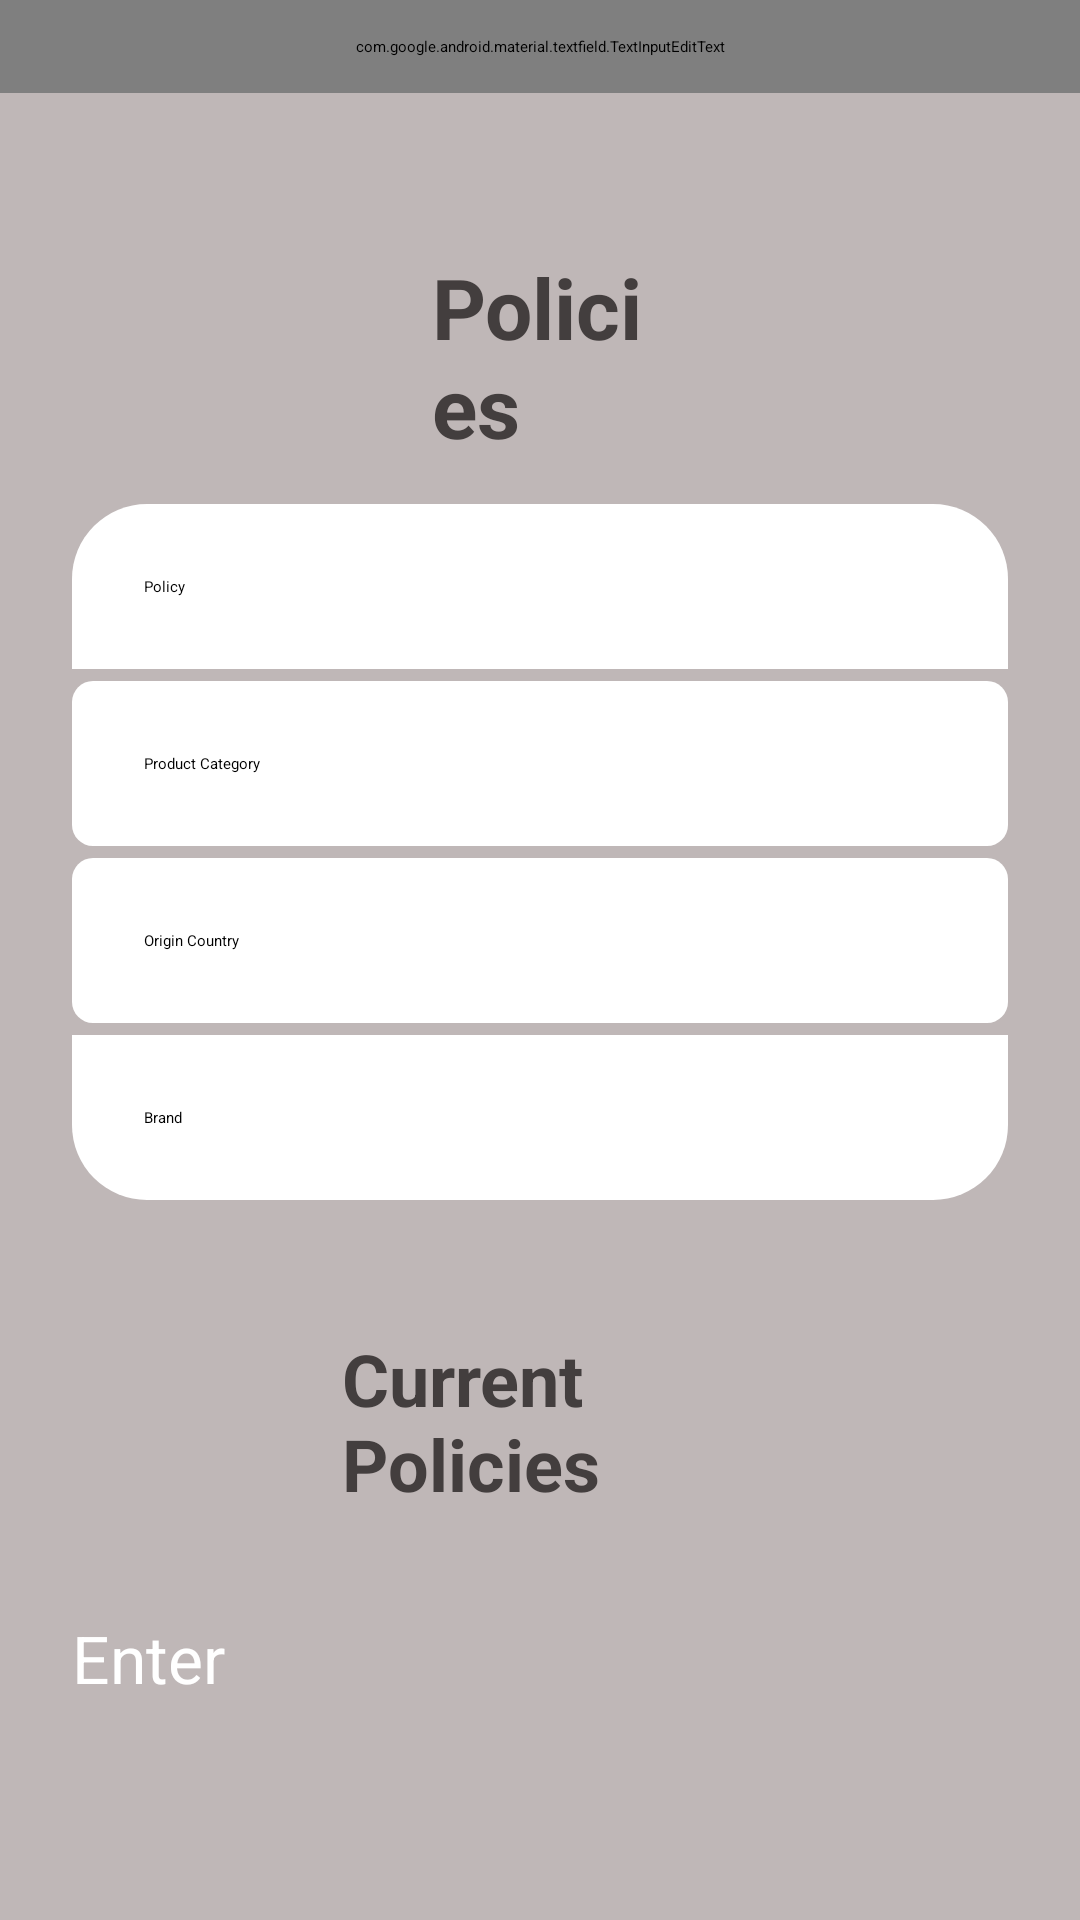

Write the Android layout XML for this screen, with the resource values it uses.
<!-- AndroidManifest.xml: application theme Theme.Calculator -->
<!-- res/layout/activity_second2.xml -->
<?xml version="1.0" encoding="utf-8"?>
<androidx.constraintlayout.widget.ConstraintLayout xmlns:android="http://schemas.android.com/apk/res/android"
    xmlns:app="http://schemas.android.com/apk/res-auto"
    xmlns:tools="http://schemas.android.com/tools"
    android:layout_width="match_parent"
    android:layout_height="match_parent"
    android:background="@color/grey">

    <com.google.android.material.textfield.TextInputEditText
        android:layout_width="match_parent"
        android:layout_height="wrap_content"
        android:layout_marginBottom="78dp"
        android:background="@color/dark_grey"
        android:drawableStart="@drawable/ic_base"
        android:drawableEnd="@drawable/ic_base5"
        android:padding="12dp"
        android:paddingStart="22dp"
        android:paddingEnd="22dp"
        tools:ignore="MissingConstraints" />

    <TextView
        android:layout_width="match_parent"
        android:layout_height="wrap_content"
        android:layout_marginHorizontal="144dp"
        android:layout_marginBottom="14dp"
        android:text="Policies"
        android:textColor="@color/dark_grey"
        android:textSize="28dp"
        android:textStyle="bold"
        app:layout_constraintBottom_toTopOf="@+id/username"/>


    <EditText
        android:id="@+id/username"
        android:layout_width="match_parent"
        android:layout_height="wrap_content"
        android:layout_marginHorizontal="24dp"
        android:layout_marginTop="168dp"
        android:background="@drawable/bot_et1"
        android:hint="Policy "
        android:padding="24dp"
        app:layout_constraintTop_toTopOf="parent" />


    <EditText
        android:id="@+id/pc"
        android:layout_width="match_parent"
        android:layout_height="wrap_content"
        android:layout_marginHorizontal="24dp"
        android:layout_marginTop="4dp"
        android:background="@drawable/bot_et3"
        android:hint="Product Category"
        android:padding="24dp"
        app:layout_constraintTop_toBottomOf="@+id/username" />

    <EditText
        android:id="@+id/oc"
        android:layout_width="match_parent"
        android:layout_height="wrap_content"
        android:layout_marginHorizontal="24dp"
        android:layout_marginTop="4dp"
        android:background="@drawable/bot_et3"
        android:hint="Origin Country"
        android:padding="24dp"
        app:layout_constraintTop_toBottomOf="@+id/pc" />


    <EditText
        android:id="@+id/brand"
        android:layout_width="match_parent"
        android:layout_height="wrap_content"
        android:layout_marginHorizontal="24dp"
        android:layout_marginTop="4dp"
        android:background="@drawable/bot_et2"
        android:hint="Brand"
        android:padding="24dp"
        app:layout_constraintTop_toBottomOf="@+id/oc" />

    <TextView
        android:layout_width="match_parent"
        android:layout_height="wrap_content"
        android:text="Current Policies"
        android:textSize="24dp"
        android:textStyle="bold"
        android:textColor="@color/dark_grey"
        app:layout_constraintBottom_toTopOf="@+id/enter"
        android:paddingBottom="24dp"
        android:paddingHorizontal="114dp"
        android:id="@+id/tv_current"/>



    <Button
        android:id="@+id/enter"
        android:layout_width="match_parent"
        android:layout_height="wrap_content"
        android:layout_marginHorizontal="14dp"
        android:layout_marginTop="128dp"
        android:background="@drawable/btn_red"
        android:padding="10dp"
        android:text="Enter"
        android:textColor="@color/white"
        android:textSize="22dp"
        app:layout_constraintTop_toBottomOf="@id/brand"
        />


</androidx.constraintlayout.widget.ConstraintLayout>
<!-- resources referenced by this layout -->
<resources>
  <color name="dark_grey">#433E3E</color>
  <color name="grey">#BFB7B7</color>
  <color name="white">#FFFFFFFF</color>
  <!-- drawable bot_et1 (drawable) -->
  <?xml version="1.0" encoding="utf-8"?>
  <shape xmlns:android="http://schemas.android.com/apk/res/android">
      <corners android:topRightRadius="25dp"
          android:topLeftRadius="25dp"/>
      <solid android:color="@color/white"/>
  </shape>
  <!-- drawable bot_et2 (drawable) -->
  <?xml version="1.0" encoding="utf-8"?>
  <shape xmlns:android="http://schemas.android.com/apk/res/android">
      <corners android:bottomLeftRadius="25dp"
          android:bottomRightRadius="25dp"/>
      <solid android:color="@color/white"/>
  </shape>
  <!-- drawable bot_et3 (drawable) -->
  <?xml version="1.0" encoding="utf-8"?>
  <shape xmlns:android="http://schemas.android.com/apk/res/android">
      <corners android:radius="7dp"        />
      <solid android:color="@color/white"/>
  </shape>
  <!-- drawable btn_red (drawable) -->
  <?xml version="1.0" encoding="utf-8"?>
  <shape xmlns:android="http://schemas.android.com/apk/res/android">
      <corners android:radius="25dp"        />
      <solid android:color="@color/red"/>
  </shape>
  <!-- drawable ic_base (drawable) -->
  <vector android:alpha="0.9" android:height="24dp" android:tint="#FCF9F9"
      android:viewportHeight="24" android:viewportWidth="24"
      android:width="24dp" xmlns:android="http://schemas.android.com/apk/res/android">
      <path android:fillColor="@android:color/white" android:pathData="M4,15h16v-2L4,13v2zM4,19h16v-2L4,17v2zM4,11h16L20,9L4,9v2zM4,5v2h16L20,5L4,5z"/>
  </vector>
  <!-- drawable ic_base5 (drawable) -->
  <vector android:alpha="0.9" android:height="24dp" android:tint="#FCF9F9"
      android:viewportHeight="24" android:viewportWidth="24"
      android:width="24dp" xmlns:android="http://schemas.android.com/apk/res/android">
      <path android:fillColor="@android:color/white" android:pathData="M17.01,14h-0.8l-0.27,-0.27c0.98,-1.14 1.57,-2.61 1.57,-4.23 0,-3.59 -2.91,-6.5 -6.5,-6.5s-6.5,3 -6.5,6.5H2l3.84,4 4.16,-4H6.51C6.51,7 8.53,5 11.01,5s4.5,2.01 4.5,4.5c0,2.48 -2.02,4.5 -4.5,4.5 -0.65,0 -1.26,-0.14 -1.82,-0.38L7.71,15.1c0.97,0.57 2.09,0.9 3.3,0.9 1.61,0 3.08,-0.59 4.22,-1.57l0.27,0.27v0.79l5.01,4.99L22,19l-4.99,-5z"/>
  </vector>
</resources>
